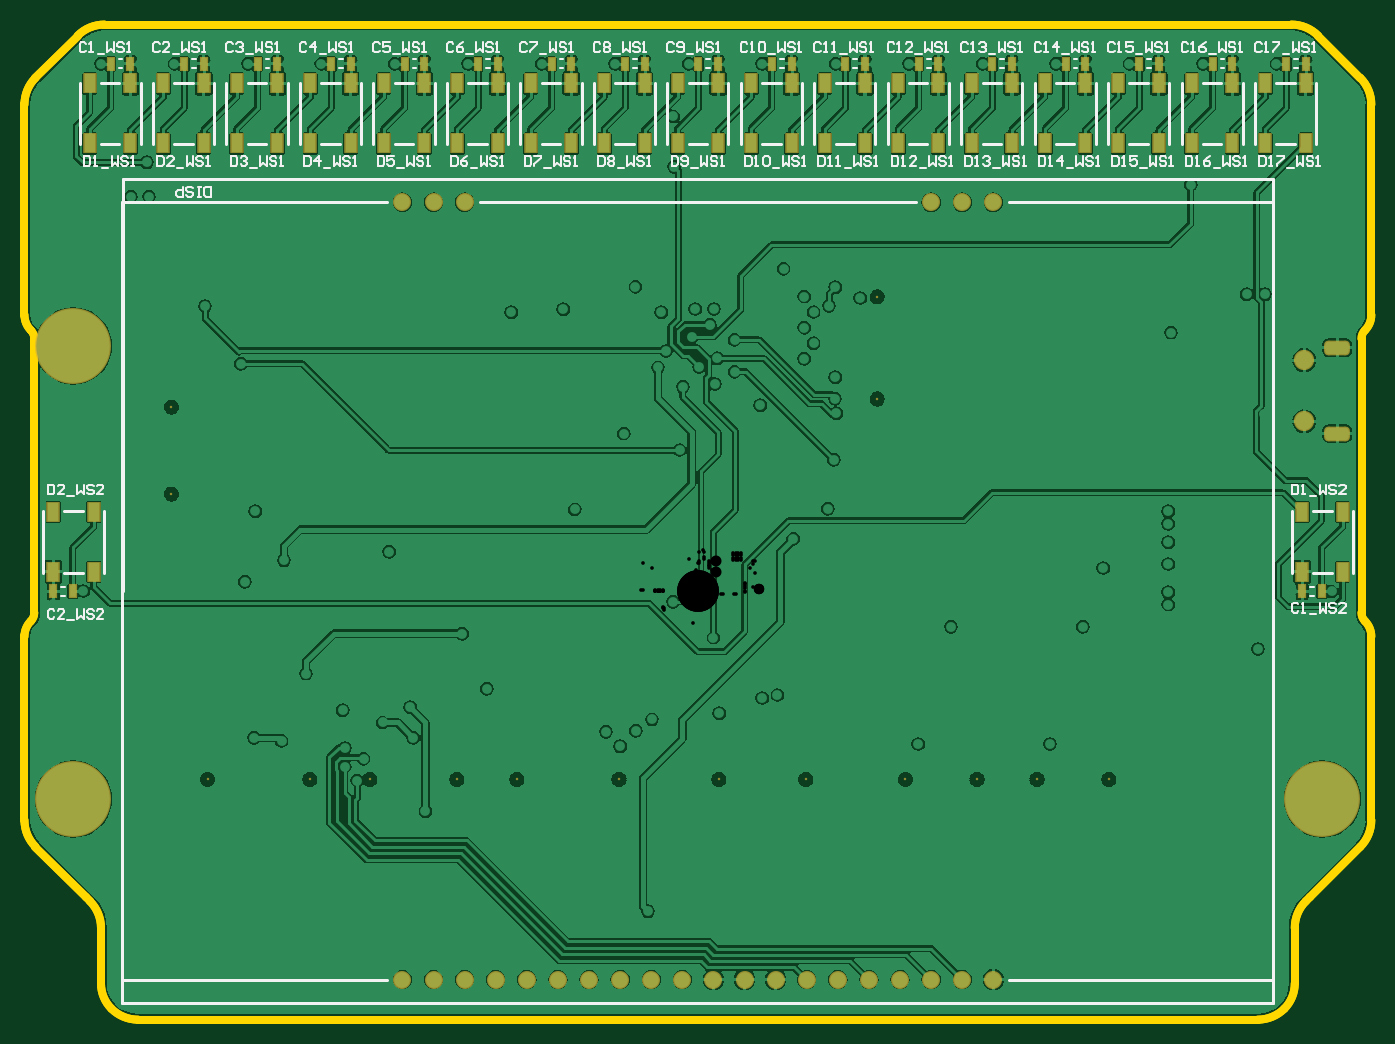
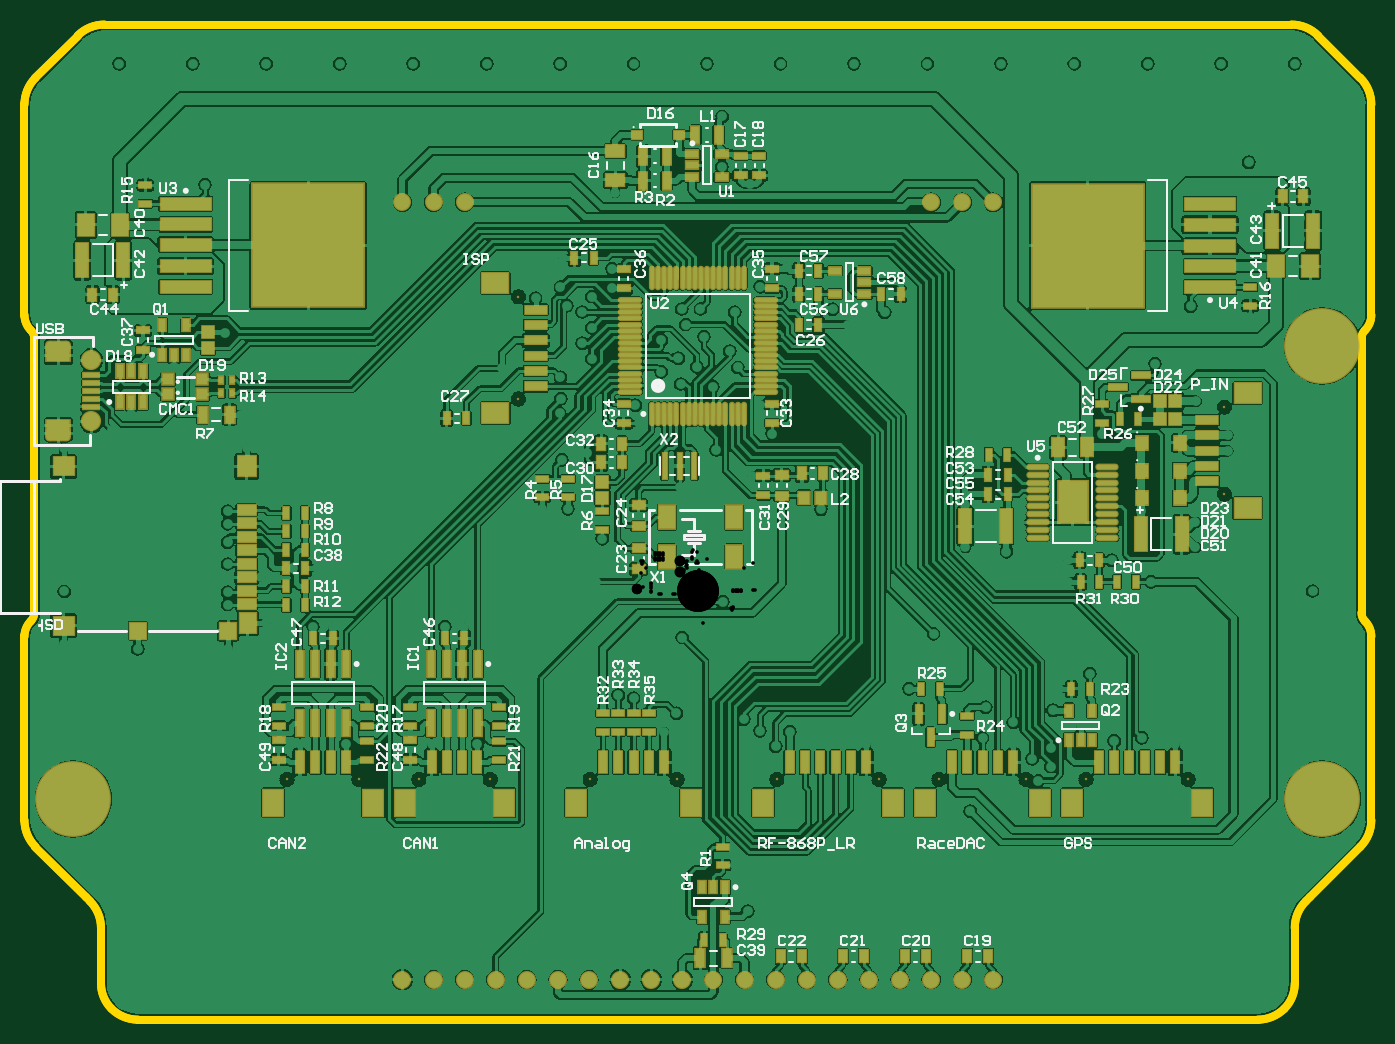
Circuit board: 10 layer files. Board 110.0 x 81.3 mm.
- drill: PCB_SingleLedRow-RoundHoles.TXT (3493 bytes)
- bottom_copper: PCB_SingleLedRow.GBL (234770 bytes)
- bottom_silk: PCB_SingleLedRow.GBO (50584 bytes)
- paste: PCB_SingleLedRow.GBP (9239 bytes)
- bottom_mask: PCB_SingleLedRow.GBS (10698 bytes)
- outline: PCB_SingleLedRow.GKO (4180 bytes)
- top_copper: PCB_SingleLedRow.GTL (141020 bytes)
- top_silk: PCB_SingleLedRow.GTO (30312 bytes)
- paste: PCB_SingleLedRow.GTP (2227 bytes)
- top_mask: PCB_SingleLedRow.GTS (3617 bytes)

=== drill: PCB_SingleLedRow-RoundHoles.TXT ===
M48
;Layer_Color=9474304
;FILE_FORMAT=4:4
METRIC,LZ
;TYPE=PLATED
T1F00S00C0.2000
T2F00S00C0.3000
T4F00S00C0.7620
T5F00S00C0.8500
T6F00S00C3.4000
;TYPE=NON_PLATED
T7F00S00C0.9000
%
T01
X-003115Y0006125
Y0007225
Y0008325
X-003005
Y0007225
Y0006125
T02
X002175Y-00125
X002875
X00325
X0031425Y-0002925
X0029825
X003525Y-000264
X003565Y000111
X00331Y000186
X00311
X0038417Y0002189
Y0003967
Y0005491
Y0006507
Y-0000097
Y-0001113
X003835Y-000475
X004575
X00518Y-000433
X005175Y-000005
X004855
X0020675Y-0002925
X0019075
X0018Y-00125
X00065Y-00085
X000525Y-000875
X000175Y-001
X000275Y-00115
X-000375Y-00105
X-000508Y-001143
X-00075Y-00115
X-000635Y-00127
X-001375Y-00125
X-0018Y-001135
X-001725Y-0008
X-001925Y-00035
X-001005Y000665
X00015Y000845
X-00012Y0001
X-0002032Y-0000889
X000127Y-000381
X00083Y000075
X00078Y000425
X00106Y00067
X00127
X-0003Y-00224
X-0004064Y-0026162
X-002225Y-0018
X-002325Y-0012
X-00235Y-00095
X-002575Y-001075
Y-00125
X-0027305Y-0013716
X-0028829Y-0014351
Y-0012827
X-0029Y-000975
X-00295Y-0008
X-0032Y-000675
X-003125Y-0011
X-0034Y-001225
X-003625Y-0012
X-0039Y-00125
X-0027813Y-0015494
X-003025Y000075
X-00302Y00025
X-00338
X-0037Y000075
X-004064Y0003556
Y0005588
X-003615Y00065
X-00252Y00032
X-002185Y0003575
Y0006975
X-00502Y0
X-00527Y-00011
X-00433Y001145
Y00127
X-00407Y00155
X-0037338Y0018542
X-004025Y002325
X-0045125Y0022375
X-004915Y00247
X-00504
X-004915Y00287
Y003045
X-00504Y00322
X-0046325Y00322
X-0044825
X-0045Y0035
X-004555Y004305
X-004275
X-003955
X-003675
X-003355
X-003075
X-002755
X-002475
X-002155
X-0028825Y00312
X-0030825
Y00292
X-0032825
Y00272
X-0030825
Y00252
X-0032825
X-0034825
Y00272
Y00292
Y00312
X-0032825
X-0028825Y00292
Y00272
Y00252
X-0033Y00128
X-004875Y004305
X-001875
X-001555
X-001275
X-000955
X-000675
X-000355
X-000075
X000245
X000525
X000845
X001125
X001445
X001725
X000675Y00325
X0007Y00263
Y00247
X0008683Y0024041
X0009445Y0022771
X0010715Y0023279
X0011223Y0024803
X001105Y00272
X0013255Y0023915
X0008683Y0021501
X0009445Y0020231
X0008683Y0018961
X0011223Y0017437
X00112Y00157
X00113Y00145
X00111Y00107
X000905Y001125
X000505Y0011
X00048Y001375
X00051Y001515
X0003Y00179
X00016Y0019
X00001Y00183
X00014Y00169
X-0001223Y0016675
X-000325Y001825
X-00026Y00196
X-00005Y002075
X0001Y002175
X0001317Y0023025
X-0000207
X-0003Y002275
X-00051Y002485
X-0007239Y0026416
X-000825Y002335
X-0011Y0023
X-001225Y002175
X-001525Y002275
X-001725Y002425
X-00051Y001515
X-000605Y001285
X-00044Y00094
X-00015Y00115
X000055Y00125
X0003Y00205
X0016Y00182
X-000075Y003475
X-000195Y003465
X-000425Y003325
X-0002Y003875
X002045Y004305
X002325
X002645
X002925
X003245
X003525
X003845
X004125
X004445
X004725
X005045
X00504Y0031725
X004915
Y0027725
Y0025975
X00504Y0024225
X0046325Y0024225
X0044825
X0045319Y0022009
X0042779Y0018309
X003865Y00211
X0034825Y0025225
X0032825
X0030825
X0028825
Y0027225
Y0029225
X0030825
X0032825
X0034825
Y0031225
X0032825
X0030825
X0028825
X0030825Y0027225
X0032825
X0034825
X004025Y0033175
X0045125Y003405
X0046275Y0014449
X004785Y001311
X00518Y001166
X003685
X00373Y00144
T04
X-002413Y-003175
X-002159
X-001905
X-001651
X-001397
X-001143
X-000889
X-000635
X-000381
X-000127
X000127
X000381
X000635
X000889
X001143
X001397
X001651
X001905
X002159
X002413
X-002159Y003175
X-002413
X-001905
X001905
X002159
X002413
T05
X0049525Y001385
Y001885
T06
X0051Y-0017
X-0051
Y002
T07
X00228Y-00154
X00277
X003355
X001695
X00088
X00017
X-000645
X-00148
X-00197
X-00268
X-00317
X-004005
X-0043Y00079
Y0015
X0014655Y0015665
Y0024015
M30

=== bottom_copper: PCB_SingleLedRow.GBL (234770 bytes, source omitted) ===
=== bottom_silk: PCB_SingleLedRow.GBO (50584 bytes, source omitted) ===
=== paste: PCB_SingleLedRow.GBP (9239 bytes, source omitted) ===
=== bottom_mask: PCB_SingleLedRow.GBS (10698 bytes, source omitted) ===
=== outline: PCB_SingleLedRow.GKO ===
G04 Layer_Color=16711935*
%FSLAX44Y44*%
%MOMM*%
G71*
G01*
G75*
%ADD21C,0.6350*%
D21*
X-544828Y-24728D02*
G03*
X-542000Y-17900I-6829J6829D01*
G01*
X-544828Y-24728D02*
G03*
X-550000Y-37213I12485J-12485D01*
G01*
Y225357D02*
G03*
X-544828Y212871I17657J0D01*
G01*
X-542000Y206043D02*
G03*
X-544828Y212871I-9657J0D01*
G01*
X544828D02*
G03*
X542000Y206043I6829J-6829D01*
G01*
X544828Y212871D02*
G03*
X550000Y225357I-12485J12485D01*
G01*
Y-37213D02*
G03*
X544828Y-24728I-17657J0D01*
G01*
X542000Y-17900D02*
G03*
X544828Y-24728I9657J0D01*
G01*
X-478980Y-341220D02*
G03*
X-457300Y-350200I21680J21680D01*
G01*
X-487500Y-320651D02*
G03*
X-478980Y-341220I29088J0D01*
G01*
X-487500Y-275200D02*
G03*
X-496480Y-253520I-30661J0D01*
G01*
X-550000Y-187300D02*
G03*
X-541020Y-208980I30661J0D01*
G01*
X541020D02*
G03*
X550000Y-187300I-21680J21680D01*
G01*
X496480Y-253520D02*
G03*
X487500Y-275200I21680J-21680D01*
G01*
X478980Y-341220D02*
G03*
X487500Y-320651I-20568J20568D01*
G01*
X457300Y-350200D02*
G03*
X478980Y-341220I0J30661D01*
G01*
X-541020Y418980D02*
G03*
X-550000Y397300I21680J-21680D01*
G01*
X-484800Y462500D02*
G03*
X-506480Y453520I0J-30661D01*
G01*
X506480D02*
G03*
X484800Y462500I-21680J-21680D01*
G01*
X550000Y397300D02*
G03*
X541020Y418980I-30661J0D01*
G01*
X550000Y397300D02*
G03*
X541020Y418980I-30661J0D01*
G01*
X506480Y453520D02*
G03*
X484800Y462500I-21680J-21680D01*
G01*
X-484800D02*
G03*
X-506480Y453520I0J-30661D01*
G01*
X-541020Y418980D02*
G03*
X-550000Y397300I21680J-21680D01*
G01*
X457300Y-350200D02*
G03*
X478980Y-341220I0J30661D01*
G01*
D02*
G03*
X487500Y-320651I-20568J20568D01*
G01*
X496480Y-253520D02*
G03*
X487500Y-275200I21680J-21680D01*
G01*
X541020Y-208980D02*
G03*
X550000Y-187300I-21680J21680D01*
G01*
X-550000D02*
G03*
X-541020Y-208980I30661J0D01*
G01*
X-487500Y-275200D02*
G03*
X-496480Y-253520I-30661J0D01*
G01*
X-487500Y-320651D02*
G03*
X-478980Y-341220I29088J0D01*
G01*
D02*
G03*
X-457300Y-350200I21680J21680D01*
G01*
X542000Y-17900D02*
G03*
X544828Y-24728I9657J0D01*
G01*
X550000Y-37213D02*
G03*
X544828Y-24728I-17657J0D01*
G01*
Y212871D02*
G03*
X550000Y225357I-12485J12485D01*
G01*
X544828Y212871D02*
G03*
X542000Y206043I6829J-6829D01*
G01*
X-542000D02*
G03*
X-544828Y212871I-9657J0D01*
G01*
X-550000Y225357D02*
G03*
X-544828Y212871I17657J0D01*
G01*
Y-24728D02*
G03*
X-550000Y-37213I12485J-12485D01*
G01*
X-544828Y-24728D02*
G03*
X-542000Y-17900I-6829J6829D01*
G01*
X-550000Y227543D02*
Y374800D01*
Y-187300D02*
Y-39400D01*
X-542000Y-17900D02*
Y206043D01*
X-550000Y-39400D02*
Y-37213D01*
Y225357D02*
Y227543D01*
X550000Y225357D02*
Y227543D01*
Y-39400D02*
Y-37213D01*
Y227543D02*
Y374800D01*
X542000Y-17900D02*
Y206043D01*
X-477300Y462500D02*
X-440000D01*
X-450000Y-350200D02*
X450000D01*
X-457300D02*
X-450000D01*
X-487500Y-320651D02*
Y-275200D01*
X-500000Y-250000D02*
X-496480Y-253520D01*
X-541020Y-208980D02*
X-500000Y-250000D01*
X550000Y-187300D02*
Y-162500D01*
X500000Y-250000D02*
X541020Y-208980D01*
X496480Y-253520D02*
X500000Y-250000D01*
X487500Y-320651D02*
Y-275200D01*
X550000Y-162500D02*
Y-39400D01*
X450000Y-350200D02*
X457300D01*
X-550000Y374800D02*
Y397300D01*
X-541020Y418980D02*
X-506480Y453520D01*
X-484800Y462500D02*
X-477300D01*
X477300D02*
X484800D01*
X506480Y453520D02*
X541020Y418980D01*
X550000Y374800D02*
Y397300D01*
X440000Y462500D02*
X477300D01*
X-440000D02*
X440000D01*
X-440000D02*
X440000D01*
X477300D01*
X550000Y374800D02*
Y397300D01*
X506480Y453520D02*
X541020Y418980D01*
X477300Y462500D02*
X484800D01*
X-484800D02*
X-477300D01*
X-541020Y418980D02*
X-506480Y453520D01*
X-550000Y374800D02*
Y397300D01*
X450000Y-350200D02*
X457300D01*
X550000Y-162500D02*
Y-39400D01*
X487500Y-320651D02*
Y-275200D01*
X496480Y-253520D02*
X500000Y-250000D01*
X541020Y-208980D01*
X550000Y-187300D02*
Y-162500D01*
X-541020Y-208980D02*
X-500000Y-250000D01*
X-496480Y-253520D01*
X-487500Y-320651D02*
Y-275200D01*
X-457300Y-350200D02*
X-450000D01*
X450000D01*
X-477300Y462500D02*
X-440000D01*
X542000Y-17900D02*
Y206043D01*
X550000Y227543D02*
Y374800D01*
Y-39400D02*
Y-37213D01*
Y225357D02*
Y227543D01*
X-550000Y225357D02*
Y227543D01*
Y-39400D02*
Y-37213D01*
X-542000Y-17900D02*
Y206043D01*
X-550000Y-187300D02*
Y-39400D01*
Y227543D02*
Y374800D01*
M02*

=== top_copper: PCB_SingleLedRow.GTL (141020 bytes, source omitted) ===
=== top_silk: PCB_SingleLedRow.GTO (30312 bytes, source omitted) ===
=== paste: PCB_SingleLedRow.GTP ===
G04 Layer_Color=8421504*
%FSLAX44Y44*%
%MOMM*%
G71*
G01*
G75*
%ADD10R,0.9000X1.5000*%
%ADD11R,0.5500X0.9500*%
D10*
X463500Y365500D02*
D03*
X496500D02*
D03*
Y414500D02*
D03*
X463500D02*
D03*
X403500Y365500D02*
D03*
X436500D02*
D03*
Y414500D02*
D03*
X403500D02*
D03*
X343500D02*
D03*
X376500D02*
D03*
Y365500D02*
D03*
X343500D02*
D03*
X283500Y414500D02*
D03*
X316500D02*
D03*
Y365500D02*
D03*
X283500D02*
D03*
X223500Y414500D02*
D03*
X256500D02*
D03*
Y365500D02*
D03*
X223500D02*
D03*
X163500Y414500D02*
D03*
X196500D02*
D03*
Y365500D02*
D03*
X163500D02*
D03*
X103500Y414500D02*
D03*
X136500D02*
D03*
Y365500D02*
D03*
X103500D02*
D03*
X43500Y414500D02*
D03*
X76500D02*
D03*
Y365500D02*
D03*
X43500D02*
D03*
X-16500Y414500D02*
D03*
X16500D02*
D03*
Y365500D02*
D03*
X-16500D02*
D03*
X-76500Y414500D02*
D03*
X-43500D02*
D03*
Y365500D02*
D03*
X-76500D02*
D03*
X-136500Y414500D02*
D03*
X-103500D02*
D03*
Y365500D02*
D03*
X-136500D02*
D03*
X-196500Y414500D02*
D03*
X-163500D02*
D03*
Y365500D02*
D03*
X-196500D02*
D03*
X-256500Y414500D02*
D03*
X-223500D02*
D03*
Y365500D02*
D03*
X-256500D02*
D03*
X-316500Y414500D02*
D03*
X-283500D02*
D03*
Y365500D02*
D03*
X-316500D02*
D03*
X-376500Y414500D02*
D03*
X-343500D02*
D03*
Y365500D02*
D03*
X-376500D02*
D03*
X-436500Y414500D02*
D03*
X-403500D02*
D03*
Y365500D02*
D03*
X-436500D02*
D03*
X-496500Y414500D02*
D03*
X-463500D02*
D03*
Y365500D02*
D03*
X-496500D02*
D03*
X-493500Y64500D02*
D03*
X-526500D02*
D03*
Y15500D02*
D03*
X-493500D02*
D03*
X526500Y64500D02*
D03*
X493500D02*
D03*
Y15500D02*
D03*
X526500D02*
D03*
D11*
X496500Y430500D02*
D03*
X480500D02*
D03*
X436500D02*
D03*
X420500D02*
D03*
X360500D02*
D03*
X376500D02*
D03*
X300500D02*
D03*
X316500D02*
D03*
X240500D02*
D03*
X256500D02*
D03*
X180500D02*
D03*
X196500D02*
D03*
X120500D02*
D03*
X136500D02*
D03*
X60500D02*
D03*
X76500D02*
D03*
X500D02*
D03*
X16500D02*
D03*
X-59500D02*
D03*
X-43500D02*
D03*
X-119500D02*
D03*
X-103500D02*
D03*
X-179500D02*
D03*
X-163500D02*
D03*
X-239500D02*
D03*
X-223500D02*
D03*
X-299500D02*
D03*
X-283500D02*
D03*
X-359500D02*
D03*
X-343500D02*
D03*
X-419500D02*
D03*
X-403500D02*
D03*
X-479500D02*
D03*
X-463500D02*
D03*
X493500Y-500D02*
D03*
X509500D02*
D03*
X-526500D02*
D03*
X-510500D02*
D03*
M02*

=== top_mask: PCB_SingleLedRow.GTS ===
G04 Layer_Color=8388736*
%FSLAX44Y44*%
%MOMM*%
G71*
G01*
G75*
%ADD81R,1.1032X1.7032*%
%ADD82R,0.7532X1.1532*%
%ADD83C,1.4732*%
%ADD84C,6.2032*%
%ADD85C,0.2032*%
%ADD86C,1.6532*%
G04:AMPARAMS|DCode=87|XSize=1.2032mm|YSize=2.1032mm|CornerRadius=0.3516mm|HoleSize=0mm|Usage=FLASHONLY|Rotation=270.000|XOffset=0mm|YOffset=0mm|HoleType=Round|Shape=RoundedRectangle|*
%AMROUNDEDRECTD87*
21,1,1.2032,1.4000,0,0,270.0*
21,1,0.5000,2.1032,0,0,270.0*
1,1,0.7032,-0.7000,-0.2500*
1,1,0.7032,-0.7000,0.2500*
1,1,0.7032,0.7000,0.2500*
1,1,0.7032,0.7000,-0.2500*
%
%ADD87ROUNDEDRECTD87*%
D81*
X463500Y365500D02*
D03*
X496500D02*
D03*
Y414500D02*
D03*
X463500D02*
D03*
X403500Y365500D02*
D03*
X436500D02*
D03*
Y414500D02*
D03*
X403500D02*
D03*
X343500D02*
D03*
X376500D02*
D03*
Y365500D02*
D03*
X343500D02*
D03*
X283500Y414500D02*
D03*
X316500D02*
D03*
Y365500D02*
D03*
X283500D02*
D03*
X223500Y414500D02*
D03*
X256500D02*
D03*
Y365500D02*
D03*
X223500D02*
D03*
X163500Y414500D02*
D03*
X196500D02*
D03*
Y365500D02*
D03*
X163500D02*
D03*
X103500Y414500D02*
D03*
X136500D02*
D03*
Y365500D02*
D03*
X103500D02*
D03*
X43500Y414500D02*
D03*
X76500D02*
D03*
Y365500D02*
D03*
X43500D02*
D03*
X-16500Y414500D02*
D03*
X16500D02*
D03*
Y365500D02*
D03*
X-16500D02*
D03*
X-76500Y414500D02*
D03*
X-43500D02*
D03*
Y365500D02*
D03*
X-76500D02*
D03*
X-136500Y414500D02*
D03*
X-103500D02*
D03*
Y365500D02*
D03*
X-136500D02*
D03*
X-196500Y414500D02*
D03*
X-163500D02*
D03*
Y365500D02*
D03*
X-196500D02*
D03*
X-256500Y414500D02*
D03*
X-223500D02*
D03*
Y365500D02*
D03*
X-256500D02*
D03*
X-316500Y414500D02*
D03*
X-283500D02*
D03*
Y365500D02*
D03*
X-316500D02*
D03*
X-376500Y414500D02*
D03*
X-343500D02*
D03*
Y365500D02*
D03*
X-376500D02*
D03*
X-436500Y414500D02*
D03*
X-403500D02*
D03*
Y365500D02*
D03*
X-436500D02*
D03*
X-496500Y414500D02*
D03*
X-463500D02*
D03*
Y365500D02*
D03*
X-496500D02*
D03*
X-493500Y64500D02*
D03*
X-526500D02*
D03*
Y15500D02*
D03*
X-493500D02*
D03*
X526500Y64500D02*
D03*
X493500D02*
D03*
Y15500D02*
D03*
X526500D02*
D03*
D82*
X496500Y430500D02*
D03*
X480500D02*
D03*
X436500D02*
D03*
X420500D02*
D03*
X360500D02*
D03*
X376500D02*
D03*
X300500D02*
D03*
X316500D02*
D03*
X240500D02*
D03*
X256500D02*
D03*
X180500D02*
D03*
X196500D02*
D03*
X120500D02*
D03*
X136500D02*
D03*
X60500D02*
D03*
X76500D02*
D03*
X500D02*
D03*
X16500D02*
D03*
X-59500D02*
D03*
X-43500D02*
D03*
X-119500D02*
D03*
X-103500D02*
D03*
X-179500D02*
D03*
X-163500D02*
D03*
X-239500D02*
D03*
X-223500D02*
D03*
X-299500D02*
D03*
X-283500D02*
D03*
X-359500D02*
D03*
X-343500D02*
D03*
X-419500D02*
D03*
X-403500D02*
D03*
X-479500D02*
D03*
X-463500D02*
D03*
X493500Y-500D02*
D03*
X509500D02*
D03*
X-526500D02*
D03*
X-510500D02*
D03*
D83*
X241300Y317500D02*
D03*
X215900D02*
D03*
X190500D02*
D03*
X-190500D02*
D03*
X-215900D02*
D03*
X-241300D02*
D03*
Y-317500D02*
D03*
X-215900D02*
D03*
X-190500D02*
D03*
X-165100D02*
D03*
X-139700D02*
D03*
X-114300D02*
D03*
X-88900D02*
D03*
X-63500D02*
D03*
X-38100D02*
D03*
X-12700D02*
D03*
X12700D02*
D03*
X38100D02*
D03*
X63500D02*
D03*
X88900D02*
D03*
X114300D02*
D03*
X139700D02*
D03*
X165100D02*
D03*
X190500D02*
D03*
X215900D02*
D03*
X241300D02*
D03*
D84*
X-510000Y200000D02*
D03*
Y-170000D02*
D03*
X510000D02*
D03*
D85*
X277000Y-154000D02*
D03*
X335500D02*
D03*
X169500D02*
D03*
X228000D02*
D03*
X-317000D02*
D03*
X-400500D02*
D03*
X-268000D02*
D03*
X-197000D02*
D03*
X-64500D02*
D03*
X-148000D02*
D03*
X146550Y240150D02*
D03*
Y156650D02*
D03*
X17000Y-154000D02*
D03*
X88000D02*
D03*
X-430000Y150000D02*
D03*
Y79000D02*
D03*
D86*
X495250Y188500D02*
D03*
Y138500D02*
D03*
D87*
X522250Y128500D02*
D03*
Y198500D02*
D03*
M02*

